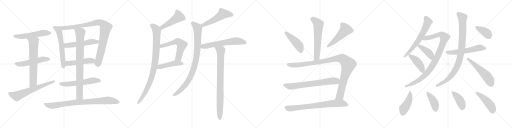
t = 0.00 s
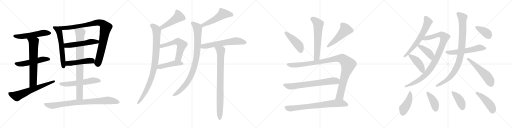
t = 5.62 s
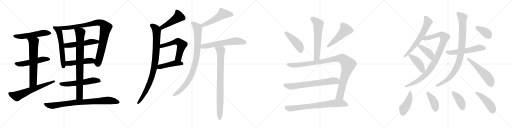
t = 11.25 s
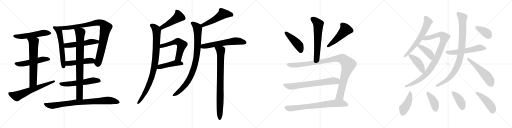
t = 16.87 s
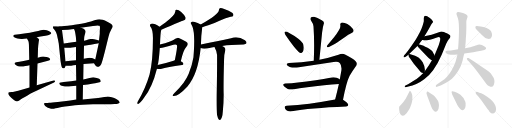
t = 22.49 s
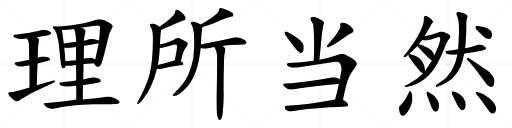
t = 28.11 s

The animated SVG that drew these frames (rendered in a browser with its animation timeline set to each time). Animation: 37 CSS @keyframes rules; one cycle of 28.11 s.

<svg version="1.1" viewBox="0 0 4096 1024" xmlns="http://www.w3.org/2000/svg">
  <g stroke="lightgray" stroke-dasharray="1,1" stroke-width="1" transform="scale(4, 4)">
    <line x1="0" y1="0" x2="256" y2="256"></line>
    <line x1="256" y1="0" x2="0" y2="256"></line>
    <line x1="128" y1="0" x2="128" y2="256"></line>
    <line x1="0" y1="128" x2="256" y2="128"></line>
    <line x1="256" y1="0" x2="512" y2="256"></line>
    <line x1="512" y1="0" x2="256" y2="256"></line>
    <line x1="384" y1="0" x2="384" y2="256"></line>
    <line x1="256" y1="128" x2="512" y2="128"></line>
    <line x1="512" y1="0" x2="768" y2="256"></line>
    <line x1="768" y1="0" x2="512" y2="256"></line>
    <line x1="640" y1="0" x2="640" y2="256"></line>
    <line x1="512" y1="128" x2="768" y2="128"></line>
    <line x1="768" y1="0" x2="1024" y2="256"></line>
    <line x1="1024" y1="0" x2="768" y2="256"></line>
    <line x1="896" y1="0" x2="896" y2="256"></line>
    <line x1="768" y1="128" x2="1024" y2="128"></line>
  </g>
<g transform="scale(1, -1) translate(0, -850)">
   <style type="text/css">
    @keyframes keyframes0 {
      from {
       stroke: black;
       stroke-dashoffset: 546;
       stroke-width: 128;
       }
       64% {
       animation-timing-function: step-end;
       stroke: black;
       stroke-dashoffset: 0;
       stroke-width: 128;
       }
       to {
       stroke: black;
       stroke-width: 1024;
       }
       }
       #make-me-a-hanzi-animation-0 {
         animation: keyframes0 0.694336s both;
         animation-delay: 0.000000s;
         animation-timing-function: linear;
       }
    @keyframes keyframes1 {
      from {
       stroke: black;
       stroke-dashoffset: 530;
       stroke-width: 128;
       }
       63% {
       animation-timing-function: step-end;
       stroke: black;
       stroke-dashoffset: 0;
       stroke-width: 128;
       }
       to {
       stroke: black;
       stroke-width: 1024;
       }
       }
       #make-me-a-hanzi-animation-1 {
         animation: keyframes1 0.681315s both;
         animation-delay: 0.694336s;
         animation-timing-function: linear;
       }
    @keyframes keyframes2 {
      from {
       stroke: black;
       stroke-dashoffset: 667;
       stroke-width: 128;
       }
       68% {
       animation-timing-function: step-end;
       stroke: black;
       stroke-dashoffset: 0;
       stroke-width: 128;
       }
       to {
       stroke: black;
       stroke-width: 1024;
       }
       }
       #make-me-a-hanzi-animation-2 {
         animation: keyframes2 0.792806s both;
         animation-delay: 1.375651s;
         animation-timing-function: linear;
       }
    @keyframes keyframes3 {
      from {
       stroke: black;
       stroke-dashoffset: 643;
       stroke-width: 128;
       }
       68% {
       animation-timing-function: step-end;
       stroke: black;
       stroke-dashoffset: 0;
       stroke-width: 128;
       }
       to {
       stroke: black;
       stroke-width: 1024;
       }
       }
       #make-me-a-hanzi-animation-3 {
         animation: keyframes3 0.773275s both;
         animation-delay: 2.168457s;
         animation-timing-function: linear;
       }
    @keyframes keyframes4 {
      from {
       stroke: black;
       stroke-dashoffset: 598;
       stroke-width: 128;
       }
       66% {
       animation-timing-function: step-end;
       stroke: black;
       stroke-dashoffset: 0;
       stroke-width: 128;
       }
       to {
       stroke: black;
       stroke-width: 1024;
       }
       }
       #make-me-a-hanzi-animation-4 {
         animation: keyframes4 0.736654s both;
         animation-delay: 2.941732s;
         animation-timing-function: linear;
       }
    @keyframes keyframes5 {
      from {
       stroke: black;
       stroke-dashoffset: 950;
       stroke-width: 128;
       }
       76% {
       animation-timing-function: step-end;
       stroke: black;
       stroke-dashoffset: 0;
       stroke-width: 128;
       }
       to {
       stroke: black;
       stroke-width: 1024;
       }
       }
       #make-me-a-hanzi-animation-5 {
         animation: keyframes5 1.023112s both;
         animation-delay: 3.678386s;
         animation-timing-function: linear;
       }
    @keyframes keyframes6 {
      from {
       stroke: black;
       stroke-dashoffset: 530;
       stroke-width: 128;
       }
       63% {
       animation-timing-function: step-end;
       stroke: black;
       stroke-dashoffset: 0;
       stroke-width: 128;
       }
       to {
       stroke: black;
       stroke-width: 1024;
       }
       }
       #make-me-a-hanzi-animation-6 {
         animation: keyframes6 0.681315s both;
         animation-delay: 4.701498s;
         animation-timing-function: linear;
       }
    @keyframes keyframes7 {
      from {
       stroke: black;
       stroke-dashoffset: 487;
       stroke-width: 128;
       }
       61% {
       animation-timing-function: step-end;
       stroke: black;
       stroke-dashoffset: 0;
       stroke-width: 128;
       }
       to {
       stroke: black;
       stroke-width: 1024;
       }
       }
       #make-me-a-hanzi-animation-7 {
         animation: keyframes7 0.646322s both;
         animation-delay: 5.382813s;
         animation-timing-function: linear;
       }
    @keyframes keyframes8 {
      from {
       stroke: black;
       stroke-dashoffset: 576;
       stroke-width: 128;
       }
       65% {
       animation-timing-function: step-end;
       stroke: black;
       stroke-dashoffset: 0;
       stroke-width: 128;
       }
       to {
       stroke: black;
       stroke-width: 1024;
       }
       }
       #make-me-a-hanzi-animation-8 {
         animation: keyframes8 0.718750s both;
         animation-delay: 6.029135s;
         animation-timing-function: linear;
       }
    @keyframes keyframes9 {
      from {
       stroke: black;
       stroke-dashoffset: 837;
       stroke-width: 128;
       }
       73% {
       animation-timing-function: step-end;
       stroke: black;
       stroke-dashoffset: 0;
       stroke-width: 128;
       }
       to {
       stroke: black;
       stroke-width: 1024;
       }
       }
       #make-me-a-hanzi-animation-9 {
         animation: keyframes9 0.931152s both;
         animation-delay: 6.747885s;
         animation-timing-function: linear;
       }
    @keyframes keyframes10 {
      from {
       stroke: black;
       stroke-dashoffset: 852;
       stroke-width: 128;
       }
       73% {
       animation-timing-function: step-end;
       stroke: black;
       stroke-dashoffset: 0;
       stroke-width: 128;
       }
       to {
       stroke: black;
       stroke-width: 1024;
       }
       }
       #make-me-a-hanzi-animation-10 {
         animation: keyframes10 0.943359s both;
         animation-delay: 7.679037s;
         animation-timing-function: linear;
       }
    @keyframes keyframes11 {
      from {
       stroke: black;
       stroke-dashoffset: 471;
       stroke-width: 128;
       }
       61% {
       animation-timing-function: step-end;
       stroke: black;
       stroke-dashoffset: 0;
       stroke-width: 128;
       }
       to {
       stroke: black;
       stroke-width: 1024;
       }
       }
       #make-me-a-hanzi-animation-11 {
         animation: keyframes11 0.633301s both;
         animation-delay: 8.622396s;
         animation-timing-function: linear;
       }
    @keyframes keyframes12 {
      from {
       stroke: black;
       stroke-dashoffset: 924;
       stroke-width: 128;
       }
       75% {
       animation-timing-function: step-end;
       stroke: black;
       stroke-dashoffset: 0;
       stroke-width: 128;
       }
       to {
       stroke: black;
       stroke-width: 1024;
       }
       }
       #make-me-a-hanzi-animation-12 {
         animation: keyframes12 1.001953s both;
         animation-delay: 9.255697s;
         animation-timing-function: linear;
       }
    @keyframes keyframes13 {
      from {
       stroke: black;
       stroke-dashoffset: 574;
       stroke-width: 128;
       }
       65% {
       animation-timing-function: step-end;
       stroke: black;
       stroke-dashoffset: 0;
       stroke-width: 128;
       }
       to {
       stroke: black;
       stroke-width: 1024;
       }
       }
       #make-me-a-hanzi-animation-13 {
         animation: keyframes13 0.717122s both;
         animation-delay: 10.257650s;
         animation-timing-function: linear;
       }
    @keyframes keyframes14 {
      from {
       stroke: black;
       stroke-dashoffset: 456;
       stroke-width: 128;
       }
       60% {
       animation-timing-function: step-end;
       stroke: black;
       stroke-dashoffset: 0;
       stroke-width: 128;
       }
       to {
       stroke: black;
       stroke-width: 1024;
       }
       }
       #make-me-a-hanzi-animation-14 {
         animation: keyframes14 0.621094s both;
         animation-delay: 10.974772s;
         animation-timing-function: linear;
       }
    @keyframes keyframes15 {
      from {
       stroke: black;
       stroke-dashoffset: 520;
       stroke-width: 128;
       }
       63% {
       animation-timing-function: step-end;
       stroke: black;
       stroke-dashoffset: 0;
       stroke-width: 128;
       }
       to {
       stroke: black;
       stroke-width: 1024;
       }
       }
       #make-me-a-hanzi-animation-15 {
         animation: keyframes15 0.673177s both;
         animation-delay: 11.595866s;
         animation-timing-function: linear;
       }
    @keyframes keyframes16 {
      from {
       stroke: black;
       stroke-dashoffset: 913;
       stroke-width: 128;
       }
       75% {
       animation-timing-function: step-end;
       stroke: black;
       stroke-dashoffset: 0;
       stroke-width: 128;
       }
       to {
       stroke: black;
       stroke-width: 1024;
       }
       }
       #make-me-a-hanzi-animation-16 {
         animation: keyframes16 0.993001s both;
         animation-delay: 12.269043s;
         animation-timing-function: linear;
       }
    @keyframes keyframes17 {
      from {
       stroke: black;
       stroke-dashoffset: 609;
       stroke-width: 128;
       }
       66% {
       animation-timing-function: step-end;
       stroke: black;
       stroke-dashoffset: 0;
       stroke-width: 128;
       }
       to {
       stroke: black;
       stroke-width: 1024;
       }
       }
       #make-me-a-hanzi-animation-17 {
         animation: keyframes17 0.745605s both;
         animation-delay: 13.262044s;
         animation-timing-function: linear;
       }
    @keyframes keyframes18 {
      from {
       stroke: black;
       stroke-dashoffset: 849;
       stroke-width: 128;
       }
       73% {
       animation-timing-function: step-end;
       stroke: black;
       stroke-dashoffset: 0;
       stroke-width: 128;
       }
       to {
       stroke: black;
       stroke-width: 1024;
       }
       }
       #make-me-a-hanzi-animation-18 {
         animation: keyframes18 0.940918s both;
         animation-delay: 14.007649s;
         animation-timing-function: linear;
       }
    @keyframes keyframes19 {
      from {
       stroke: black;
       stroke-dashoffset: 609;
       stroke-width: 128;
       }
       66% {
       animation-timing-function: step-end;
       stroke: black;
       stroke-dashoffset: 0;
       stroke-width: 128;
       }
       to {
       stroke: black;
       stroke-width: 1024;
       }
       }
       #make-me-a-hanzi-animation-19 {
         animation: keyframes19 0.745605s both;
         animation-delay: 14.948567s;
         animation-timing-function: linear;
       }
    @keyframes keyframes20 {
      from {
       stroke: black;
       stroke-dashoffset: 449;
       stroke-width: 128;
       }
       59% {
       animation-timing-function: step-end;
       stroke: black;
       stroke-dashoffset: 0;
       stroke-width: 128;
       }
       to {
       stroke: black;
       stroke-width: 1024;
       }
       }
       #make-me-a-hanzi-animation-20 {
         animation: keyframes20 0.615397s both;
         animation-delay: 15.694172s;
         animation-timing-function: linear;
       }
    @keyframes keyframes21 {
      from {
       stroke: black;
       stroke-dashoffset: 502;
       stroke-width: 128;
       }
       62% {
       animation-timing-function: step-end;
       stroke: black;
       stroke-dashoffset: 0;
       stroke-width: 128;
       }
       to {
       stroke: black;
       stroke-width: 1024;
       }
       }
       #make-me-a-hanzi-animation-21 {
         animation: keyframes21 0.658529s both;
         animation-delay: 16.309569s;
         animation-timing-function: linear;
       }
    @keyframes keyframes22 {
      from {
       stroke: black;
       stroke-dashoffset: 1058;
       stroke-width: 128;
       }
       77% {
       animation-timing-function: step-end;
       stroke: black;
       stroke-dashoffset: 0;
       stroke-width: 128;
       }
       to {
       stroke: black;
       stroke-width: 1024;
       }
       }
       #make-me-a-hanzi-animation-22 {
         animation: keyframes22 1.111003s both;
         animation-delay: 16.968098s;
         animation-timing-function: linear;
       }
    @keyframes keyframes23 {
      from {
       stroke: black;
       stroke-dashoffset: 697;
       stroke-width: 128;
       }
       69% {
       animation-timing-function: step-end;
       stroke: black;
       stroke-dashoffset: 0;
       stroke-width: 128;
       }
       to {
       stroke: black;
       stroke-width: 1024;
       }
       }
       #make-me-a-hanzi-animation-23 {
         animation: keyframes23 0.817220s both;
         animation-delay: 18.079101s;
         animation-timing-function: linear;
       }
    @keyframes keyframes24 {
      from {
       stroke: black;
       stroke-dashoffset: 748;
       stroke-width: 128;
       }
       71% {
       animation-timing-function: step-end;
       stroke: black;
       stroke-dashoffset: 0;
       stroke-width: 128;
       }
       to {
       stroke: black;
       stroke-width: 1024;
       }
       }
       #make-me-a-hanzi-animation-24 {
         animation: keyframes24 0.858724s both;
         animation-delay: 18.896321s;
         animation-timing-function: linear;
       }
    @keyframes keyframes25 {
      from {
       stroke: black;
       stroke-dashoffset: 639;
       stroke-width: 128;
       }
       68% {
       animation-timing-function: step-end;
       stroke: black;
       stroke-dashoffset: 0;
       stroke-width: 128;
       }
       to {
       stroke: black;
       stroke-width: 1024;
       }
       }
       #make-me-a-hanzi-animation-25 {
         animation: keyframes25 0.770020s both;
         animation-delay: 19.755045s;
         animation-timing-function: linear;
       }
    @keyframes keyframes26 {
      from {
       stroke: black;
       stroke-dashoffset: 971;
       stroke-width: 128;
       }
       76% {
       animation-timing-function: step-end;
       stroke: black;
       stroke-dashoffset: 0;
       stroke-width: 128;
       }
       to {
       stroke: black;
       stroke-width: 1024;
       }
       }
       #make-me-a-hanzi-animation-26 {
         animation: keyframes26 1.040202s both;
         animation-delay: 20.525065s;
         animation-timing-function: linear;
       }
    @keyframes keyframes27 {
      from {
       stroke: black;
       stroke-dashoffset: 415;
       stroke-width: 128;
       }
       57% {
       animation-timing-function: step-end;
       stroke: black;
       stroke-dashoffset: 0;
       stroke-width: 128;
       }
       to {
       stroke: black;
       stroke-width: 1024;
       }
       }
       #make-me-a-hanzi-animation-27 {
         animation: keyframes27 0.587728s both;
         animation-delay: 21.565267s;
         animation-timing-function: linear;
       }
    @keyframes keyframes28 {
      from {
       stroke: black;
       stroke-dashoffset: 429;
       stroke-width: 128;
       }
       58% {
       animation-timing-function: step-end;
       stroke: black;
       stroke-dashoffset: 0;
       stroke-width: 128;
       }
       to {
       stroke: black;
       stroke-width: 1024;
       }
       }
       #make-me-a-hanzi-animation-28 {
         animation: keyframes28 0.599121s both;
         animation-delay: 22.152995s;
         animation-timing-function: linear;
       }
    @keyframes keyframes29 {
      from {
       stroke: black;
       stroke-dashoffset: 564;
       stroke-width: 128;
       }
       65% {
       animation-timing-function: step-end;
       stroke: black;
       stroke-dashoffset: 0;
       stroke-width: 128;
       }
       to {
       stroke: black;
       stroke-width: 1024;
       }
       }
       #make-me-a-hanzi-animation-29 {
         animation: keyframes29 0.708984s both;
         animation-delay: 22.752116s;
         animation-timing-function: linear;
       }
    @keyframes keyframes30 {
      from {
       stroke: black;
       stroke-dashoffset: 929;
       stroke-width: 128;
       }
       75% {
       animation-timing-function: step-end;
       stroke: black;
       stroke-dashoffset: 0;
       stroke-width: 128;
       }
       to {
       stroke: black;
       stroke-width: 1024;
       }
       }
       #make-me-a-hanzi-animation-30 {
         animation: keyframes30 1.006022s both;
         animation-delay: 23.461100s;
         animation-timing-function: linear;
       }
    @keyframes keyframes31 {
      from {
       stroke: black;
       stroke-dashoffset: 541;
       stroke-width: 128;
       }
       64% {
       animation-timing-function: step-end;
       stroke: black;
       stroke-dashoffset: 0;
       stroke-width: 128;
       }
       to {
       stroke: black;
       stroke-width: 1024;
       }
       }
       #make-me-a-hanzi-animation-31 {
         animation: keyframes31 0.690267s both;
         animation-delay: 24.467122s;
         animation-timing-function: linear;
       }
    @keyframes keyframes32 {
      from {
       stroke: black;
       stroke-dashoffset: 379;
       stroke-width: 128;
       }
       55% {
       animation-timing-function: step-end;
       stroke: black;
       stroke-dashoffset: 0;
       stroke-width: 128;
       }
       to {
       stroke: black;
       stroke-width: 1024;
       }
       }
       #make-me-a-hanzi-animation-32 {
         animation: keyframes32 0.558431s both;
         animation-delay: 25.157389s;
         animation-timing-function: linear;
       }
    @keyframes keyframes33 {
      from {
       stroke: black;
       stroke-dashoffset: 445;
       stroke-width: 128;
       }
       59% {
       animation-timing-function: step-end;
       stroke: black;
       stroke-dashoffset: 0;
       stroke-width: 128;
       }
       to {
       stroke: black;
       stroke-width: 1024;
       }
       }
       #make-me-a-hanzi-animation-33 {
         animation: keyframes33 0.612142s both;
         animation-delay: 25.715820s;
         animation-timing-function: linear;
       }
    @keyframes keyframes34 {
      from {
       stroke: black;
       stroke-dashoffset: 408;
       stroke-width: 128;
       }
       57% {
       animation-timing-function: step-end;
       stroke: black;
       stroke-dashoffset: 0;
       stroke-width: 128;
       }
       to {
       stroke: black;
       stroke-width: 1024;
       }
       }
       #make-me-a-hanzi-animation-34 {
         animation: keyframes34 0.582031s both;
         animation-delay: 26.327962s;
         animation-timing-function: linear;
       }
    @keyframes keyframes35 {
      from {
       stroke: black;
       stroke-dashoffset: 411;
       stroke-width: 128;
       }
       57% {
       animation-timing-function: step-end;
       stroke: black;
       stroke-dashoffset: 0;
       stroke-width: 128;
       }
       to {
       stroke: black;
       stroke-width: 1024;
       }
       }
       #make-me-a-hanzi-animation-35 {
         animation: keyframes35 0.584473s both;
         animation-delay: 26.909993s;
         animation-timing-function: linear;
       }
    @keyframes keyframes36 {
      from {
       stroke: black;
       stroke-dashoffset: 453;
       stroke-width: 128;
       }
       60% {
       animation-timing-function: step-end;
       stroke: black;
       stroke-dashoffset: 0;
       stroke-width: 128;
       }
       to {
       stroke: black;
       stroke-width: 1024;
       }
       }
       #make-me-a-hanzi-animation-36 {
         animation: keyframes36 0.618652s both;
         animation-delay: 27.494466s;
         animation-timing-function: linear;
       }
</style>
<path d="M 294.0 551.5 L 324.0 557.5 L 364.0 563.5 L 384.0 568.5 Q 396.0 571.5 402.0 575.5 Q 409.0 579.5 410.0 583.5 L 410.0 584.5 Q 410.0 590.5 400.0 595.5 Q 392.0 603.5 374.0 607.5 Q 360.0 612.5 351.0 612.5 L 348.0 612.5 Q 340.0 611.5 326.0 607.5 Q 311.0 603.5 274.0 595.5 Q 236.0 587.5 208.0 583.5 L 152.0 575.5 L 118.0 571.5 Q 109.0 569.5 106.0 564.5 L 106.0 562.5 Q 106.0 557.5 114.0 551.5 Q 127.0 543.5 140.0 541.5 Q 154.0 538.5 170.0 538.5 L 177.0 538.5 Q 192.0 538.5 216.0 541.5 L 294.0 551.5 Z" fill="lightgray"></path> 
<path d="M 300.0 342.5 L 384.0 363.5 Q 400.0 367.5 401.0 373.5 L 401.0 375.5 Q 401.0 380.5 396.0 383.5 Q 390.0 389.5 372.0 393.5 Q 355.0 397.5 350.0 397.5 Q 345.0 398.5 341.0 398.5 Q 334.0 398.5 328.0 396.5 Q 318.0 394.5 302.0 387.5 L 234.0 371.5 L 208.0 365.5 Q 195.0 361.5 156.0 355.5 L 130.0 351.5 Q 116.0 349.5 116.0 343.5 Q 116.0 337.5 124.0 331.5 Q 131.0 323.5 144.0 320.5 Q 156.0 317.5 172.0 317.5 Q 188.0 317.5 202.0 321.5 Q 218.0 323.5 236.0 328.5 L 300.0 342.5 Z" fill="lightgray"></path> 
<path d="M 294.0 167.5 L 300.0 342.5 L 302.0 387.5 L 304.0 460.5 L 306.0 485.5 Q 310.0 516.5 310.0 517.5 Q 312.0 527.5 312.0 530.5 L 312.0 531.5 Q 312.0 534.5 308.0 539.5 Q 306.0 543.5 294.0 551.5 C 270.0 569.5 202.0 568.5 216.0 541.5 L 222.0 529.5 Q 228.0 522.5 230.0 508.5 Q 232.0 494.5 232.0 465.5 L 234.0 371.5 L 236.0 328.5 L 236.0 150.5 C 236.0 120.5 293.0 137.5 294.0 167.5 Z" fill="lightgray"></path> 
<path d="M 236.0 150.5 L 146.0 124.5 Q 140.0 122.5 120.0 117.5 Q 100.0 113.5 94.0 113.5 L 74.0 112.5 Q 70.0 111.5 68.0 110.5 Q 66.0 108.5 66.0 104.5 Q 66.0 100.5 68.0 94.5 Q 74.0 82.5 90.0 67.5 L 104.0 55.5 Q 114.0 45.5 124.0 41.5 Q 131.0 38.5 136.0 38.5 Q 138.0 38.5 140.0 39.5 Q 146.0 40.5 154.0 46.5 Q 162.0 53.5 180.0 63.5 Q 198.0 75.5 220.0 86.5 Q 240.0 98.5 266.0 111.5 L 432.0 190.5 Q 441.0 194.5 441.0 199.5 Q 441.0 200.5 440.0 202.5 Q 437.0 207.5 432.0 207.5 Q 430.0 207.5 428.0 206.5 L 294.0 167.5 L 236.0 150.5 Z" fill="lightgray"></path> 
<path d="M 476.0 638.5 L 448.0 640.5 L 426.0 639.5 Q 423.0 636.5 423.0 633.5 Q 423.0 632.5 424.0 630.5 Q 424.0 624.5 434.0 613.5 Q 444.0 601.5 450.0 587.5 Q 456.0 573.5 460.0 549.5 Q 466.0 525.5 470.0 502.5 L 484.0 363.5 Q 489.0 325.5 494.0 314.5 Q 498.0 303.5 506.0 303.5 Q 513.0 303.5 518.0 308.5 Q 522.0 313.5 526.0 323.5 L 524.0 359.5 L 514.0 468.5 L 510.0 501.5 L 496.0 609.5 C 492.0 637.5 492.0 637.5 476.0 638.5 Z" fill="lightgray"></path> 
<path d="M 752.0 343.5 L 762.0 328.5 Q 770.0 317.5 778.0 315.5 L 783.0 315.5 Q 790.0 315.5 796.0 319.5 Q 806.0 326.5 810.0 337.5 Q 816.0 347.5 840.0 441.5 L 868.0 555.5 Q 878.0 595.5 890.0 614.5 Q 902.0 633.5 902.0 640.5 Q 901.0 647.5 890.0 657.5 Q 879.0 665.5 858.0 676.5 Q 839.0 686.5 822.0 691.5 Q 805.0 696.5 794.0 696.5 Q 784.0 695.5 756.0 687.5 Q 726.0 677.5 702.0 671.5 Q 680.0 665.5 624.0 655.5 Q 566.0 645.5 542.0 643.5 Q 519.0 640.5 476.0 638.5 C 446.0 636.5 466.0 607.5 496.0 609.5 L 544.0 612.5 Q 552.0 612.5 592.0 617.5 L 646.0 627.5 L 744.0 642.5 Q 769.0 646.5 780.0 646.5 Q 791.0 645.5 796.0 643.5 Q 800.0 639.5 800.0 626.5 Q 800.0 625.5 798.0 601.5 L 798.0 579.5 L 792.0 525.5 L 790.0 503.5 L 762.0 374.5 C 756.0 345.5 750.0 347.5 752.0 343.5 Z" fill="lightgray"></path> 
<path d="M 610.0 515.5 L 552.0 507.5 Q 546.0 507.5 510.0 501.5 C 480.0 496.5 484.0 469.5 514.0 468.5 L 552.0 467.5 L 556.0 467.5 Q 563.0 467.5 576.0 469.5 Q 593.0 471.5 608.0 473.5 L 672.0 483.5 L 710.0 489.5 Q 724.0 491.5 746.0 495.5 L 790.0 503.5 C 820.0 508.5 821.0 517.5 792.0 525.5 L 770.0 531.5 Q 748.0 537.5 734.0 538.5 Q 720.0 538.5 706.0 534.5 Q 690.0 529.5 672.0 524.5 L 610.0 515.5 Z" fill="lightgray"></path> 
<path d="M 668.0 338.5 L 752.0 343.5 C 782.0 345.5 789.0 362.5 762.0 374.5 L 742.0 383.5 Q 734.0 386.5 716.0 387.5 Q 703.0 387.5 692.0 384.5 Q 682.0 382.5 670.0 379.5 L 608.0 368.5 L 584.0 365.5 Q 570.0 364.5 524.0 359.5 C 494.0 356.5 496.0 323.5 526.0 323.5 L 552.0 323.5 Q 558.0 323.5 570.0 324.5 Q 586.0 326.5 608.0 329.5 L 668.0 338.5 Z" fill="lightgray"></path> 
<path d="M 664.0 169.5 L 702.0 174.5 L 746.0 181.5 Q 763.0 183.5 770.0 185.5 L 796.0 192.5 Q 805.0 194.5 806.0 198.5 Q 806.0 201.5 802.0 211.5 Q 798.0 219.5 774.0 225.5 Q 752.0 231.5 746.0 231.5 Q 739.0 231.5 716.0 225.5 Q 694.0 218.5 666.0 213.5 L 610.0 205.5 L 568.0 200.5 L 510.0 193.5 L 486.0 190.5 Q 475.0 189.5 474.0 185.5 L 474.0 183.5 Q 474.0 179.5 478.0 173.5 Q 484.0 165.5 502.0 161.5 Q 519.0 157.5 538.0 157.5 Q 548.0 157.5 568.0 159.5 Q 586.0 161.5 610.0 164.5 L 664.0 169.5 Z" fill="lightgray"></path> 
<path d="M 610.0 164.5 L 610.0 53.5 C 610.0 23.5 661.0 24.5 662.0 54.5 L 664.0 169.5 L 666.0 213.5 L 668.0 338.5 L 670.0 379.5 L 672.0 483.5 L 672.0 524.5 L 674.0 553.5 Q 676.0 565.5 680.0 578.5 Q 685.0 591.5 685.0 597.5 Q 685.0 600.5 684.0 601.5 Q 682.0 607.5 676.0 613.5 Q 670.0 621.5 646.0 627.5 C 617.0 636.5 581.0 645.5 592.0 617.5 L 598.0 603.5 Q 600.0 597.5 604.0 573.5 Q 608.0 550.5 608.0 539.5 L 610.0 515.5 L 608.0 473.5 L 608.0 368.5 L 608.0 329.5 L 610.0 205.5 L 610.0 164.5 Z" fill="lightgray"></path> 
<path d="M 610.0 53.5 L 562.0 46.5 Q 513.0 39.5 462.0 34.5 Q 412.0 29.5 394.0 27.5 Q 376.0 25.5 370.0 25.5 L 360.0 25.5 Q 354.0 24.5 352.0 20.5 L 352.0 19.5 Q 352.0 15.5 356.0 9.5 Q 360.0 2.5 370.0 -4.5 Q 382.0 -12.5 396.0 -16.5 Q 409.0 -20.5 420.0 -20.5 L 424.0 -20.5 Q 428.0 -20.5 444.0 -16.5 Q 460.0 -12.5 475.0 -9.5 Q 490.0 -6.5 520.0 -2.5 Q 552.0 2.5 600.0 7.5 Q 648.0 13.5 744.0 15.5 L 886.0 16.5 L 918.0 17.5 Q 936.0 17.5 946.0 21.5 Q 958.0 25.5 958.0 30.5 Q 956.0 35.5 950.0 43.5 Q 944.0 50.5 930.0 57.5 Q 916.0 65.5 894.0 71.5 Q 872.0 78.5 862.0 78.5 Q 856.0 77.5 834.0 73.5 Q 814.0 69.5 784.0 66.5 L 662.0 54.5 L 610.0 53.5 Z" fill="lightgray"></path> 
<path d="M 1290.5 613.0 Q 1464.5 685.0 1466.5 686.0 Q 1490.5 692.0 1483.5 713.0 Q 1473.5 732.0 1449.5 754.0 Q 1427.5 773.0 1414.5 773.0 Q 1401.5 774.0 1402.5 759.0 Q 1399.5 729.0 1323.5 671.0 Q 1299.5 655.0 1276.5 636.0 C 1253.5 617.0 1262.5 602.0 1290.5 613.0 Z" fill="lightgray"></path> 
<path d="M 1279.5 494.0 Q 1279.5 500.0 1280.5 505.0 Q 1283.5 580.0 1287.5 600.0 Q 1290.5 607.0 1290.5 613.0 C 1293.5 626.0 1293.5 626.0 1276.5 636.0 Q 1225.5 669.0 1206.5 659.0 Q 1194.5 652.0 1202.5 638.0 Q 1223.5 614.0 1223.5 546.0 Q 1223.5 359.0 1196.5 255.0 Q 1166.5 150.0 1103.5 40.0 Q 1099.5 33.0 1097.5 27.0 Q 1096.5 17.0 1105.5 19.0 Q 1121.5 22.0 1153.5 70.0 Q 1217.5 149.0 1255.5 300.0 L 1261.5 330.0 Q 1270.5 358.0 1278.5 467.0 L 1279.5 494.0 Z" fill="lightgray"></path> 
<path d="M 1446.5 360.0 Q 1465.5 450.0 1491.5 477.0 Q 1513.5 502.0 1489.5 516.0 Q 1428.5 549.0 1420.5 547.0 Q 1413.5 547.0 1406.5 542.0 Q 1366.5 514.0 1279.5 494.0 C 1250.5 487.0 1248.5 467.0 1278.5 467.0 Q 1293.5 466.0 1314.5 472.0 Q 1353.5 484.0 1387.5 492.0 Q 1409.5 498.0 1415.5 488.0 Q 1421.5 482.0 1398.5 368.0 C 1392.5 339.0 1440.5 331.0 1446.5 360.0 Z" fill="lightgray"></path> 
<path d="M 1255.5 300.0 Q 1268.5 297.0 1286.5 299.0 Q 1338.5 315.0 1456.5 330.0 Q 1466.5 331.0 1467.5 341.0 Q 1467.5 348.0 1446.5 360.0 C 1423.5 374.0 1423.5 374.0 1398.5 368.0 Q 1392.5 367.0 1388.5 365.0 Q 1318.5 343.0 1261.5 330.0 C 1232.5 323.0 1225.5 305.0 1255.5 300.0 Z" fill="lightgray"></path> 
<path d="M 1618.5 633.0 Q 1637.5 640.0 1666.5 649.0 Q 1720.5 667.0 1760.5 687.0 Q 1806.5 708.0 1845.5 717.0 Q 1863.5 718.0 1866.5 727.0 Q 1870.5 737.0 1857.5 749.0 Q 1835.5 765.0 1788.5 780.0 Q 1772.5 787.0 1758.5 785.0 Q 1751.5 781.0 1751.5 770.0 Q 1751.5 736.0 1605.5 654.0 C 1579.5 639.0 1590.5 623.0 1618.5 633.0 Z" fill="lightgray"></path> 
<path d="M 1607.5 495.0 Q 1608.5 564.0 1617.5 626.0 Q 1618.5 630.0 1618.5 633.0 C 1620.5 647.0 1620.5 647.0 1605.5 654.0 Q 1604.5 655.0 1601.5 656.0 Q 1552.5 680.0 1536.5 677.0 Q 1517.5 673.0 1533.5 651.0 Q 1564.5 600.0 1547.5 392.0 Q 1538.5 332.0 1509.5 260.0 Q 1479.5 185.0 1397.5 109.0 Q 1384.5 96.0 1380.5 89.0 Q 1379.5 82.0 1390.5 83.0 Q 1429.5 83.0 1499.5 159.0 Q 1583.5 255.0 1605.5 466.0 L 1607.5 495.0 Z" fill="lightgray"></path> 
<path d="M 1777.5 483.0 Q 1841.5 495.0 1948.5 495.0 Q 1967.5 496.0 1971.5 504.0 Q 1975.5 516.0 1959.5 528.0 Q 1905.5 564.0 1848.5 545.0 Q 1743.5 523.0 1607.5 495.0 C 1578.5 489.0 1577.5 476.0 1605.5 466.0 Q 1629.5 454.0 1675.5 466.0 Q 1691.5 472.0 1715.5 474.0 L 1777.5 483.0 Z" fill="lightgray"></path> 
<path d="M 1736.5 -70.0 Q 1742.5 -95.0 1748.5 -104.0 Q 1754.5 -111.0 1761.5 -109.0 Q 1779.5 -97.0 1782.5 -42.0 Q 1789.5 27.0 1789.5 94.0 Q 1786.5 152.0 1792.5 374.0 Q 1792.5 414.0 1802.5 448.0 Q 1805.5 466.0 1791.5 475.0 Q 1784.5 481.0 1777.5 483.0 C 1751.5 498.0 1701.5 501.0 1715.5 474.0 Q 1733.5 443.0 1736.5 410.0 Q 1737.5 286.0 1733.5 92.0 Q 1732.5 -29.0 1736.5 -70.0 Z" fill="lightgray"></path> 
<path d="M 2555.0 372.0 L 2577.0 592.0 L 2584.0 636.0 Q 2588.0 653.0 2591.0 663.0 Q 2592.0 665.0 2592.0 667.0 Q 2592.0 679.0 2574.0 689.0 Q 2537.0 710.0 2513.0 716.0 Q 2509.0 717.0 2505.0 717.0 Q 2494.0 717.0 2487.0 710.0 Q 2483.0 705.0 2483.0 699.0 Q 2483.0 693.0 2488.0 686.0 Q 2508.0 657.0 2508.0 639.0 Q 2513.0 566.0 2513.0 487.0 Q 2513.0 428.0 2510.0 365.0 C 2509.0 335.0 2552.0 342.0 2555.0 372.0 Z" fill="lightgray"></path> 
<path d="M 2277.0 594.0 Q 2276.0 592.0 2276.0 590.0 Q 2276.0 583.0 2284.0 571.0 Q 2354.0 468.0 2390.0 435.0 Q 2398.0 427.0 2406.0 427.0 Q 2410.0 427.0 2414.0 429.0 Q 2430.0 436.0 2430.0 468.0 L 2430.0 472.0 Q 2428.0 495.0 2422.0 504.0 Q 2411.0 520.0 2389.0 538.0 Q 2356.0 566.0 2296.0 597.0 Q 2290.0 599.0 2286.0 599.0 Q 2279.0 599.0 2277.0 594.0 Z" fill="lightgray"></path> 
<path d="M 2813.0 586.0 Q 2829.0 594.0 2829.0 605.0 Q 2829.0 611.0 2824.0 619.0 Q 2809.0 640.0 2779.0 658.0 Q 2755.0 671.0 2740.0 671.0 L 2735.0 671.0 Q 2722.0 668.0 2722.0 657.0 L 2722.0 652.0 Q 2723.0 648.0 2723.0 643.0 Q 2723.0 627.0 2711.0 608.0 Q 2692.0 576.0 2674.0 554.0 L 2619.0 488.0 Q 2615.0 481.0 2615.0 477.0 Q 2615.0 472.0 2623.0 472.0 L 2628.0 472.0 Q 2684.0 502.0 2714.0 523.0 L 2761.0 555.0 Q 2785.0 573.0 2813.0 586.0 Z" fill="lightgray"></path> 
<path d="M 2669.0 355.0 Q 2680.0 357.0 2688.0 357.0 Q 2709.0 357.0 2718.0 346.0 Q 2732.0 329.0 2732.0 303.0 Q 2732.0 295.0 2731.0 286.0 L 2718.0 215.0 L 2711.0 179.0 Q 2696.0 112.0 2681.0 55.0 C 2673.0 26.0 2738.0 23.0 2744.0 52.0 Q 2772.0 196.0 2797.0 244.0 Q 2820.0 283.0 2844.0 316.0 Q 2855.0 328.0 2855.0 340.0 Q 2855.0 351.0 2845.0 361.0 Q 2826.0 382.0 2760.0 415.0 Q 2750.0 420.0 2738.0 420.0 Q 2724.0 420.0 2708.0 413.0 Q 2627.0 387.0 2555.0 372.0 L 2510.0 365.0 Q 2412.0 350.0 2312.0 347.0 Q 2293.0 346.0 2293.0 335.0 L 2293.0 334.0 Q 2296.0 322.0 2318.0 315.0 Q 2335.0 310.0 2358.0 310.0 Q 2373.0 310.0 2391.0 312.0 L 2669.0 355.0 Z" fill="lightgray"></path> 
<path d="M 2718.0 215.0 L 2717.0 216.0 Q 2709.0 222.0 2693.0 228.0 Q 2681.0 232.0 2668.0 232.0 Q 2660.0 232.0 2652.0 231.0 Q 2589.0 218.0 2526.0 209.0 Q 2450.0 197.0 2383.0 191.0 Q 2334.0 185.0 2282.0 182.0 Q 2265.0 180.0 2265.0 172.0 Q 2265.0 167.0 2274.0 159.0 Q 2287.0 148.0 2302.0 139.0 Q 2312.0 134.0 2326.0 134.0 Q 2333.0 134.0 2340.0 135.0 Q 2449.0 153.0 2593.0 168.0 Q 2657.0 176.0 2711.0 179.0 C 2741.0 181.0 2743.0 199.0 2718.0 215.0 Z" fill="lightgray"></path> 
<path d="M 2681.0 55.0 Q 2464.0 14.0 2293.0 4.0 Q 2277.0 3.0 2277.0 -6.0 Q 2277.0 -12.0 2282.0 -21.0 Q 2291.0 -34.0 2303.0 -38.0 Q 2312.0 -41.0 2322.0 -41.0 Q 2328.0 -41.0 2335.0 -40.0 Q 2474.0 -13.0 2769.0 -1.0 Q 2785.0 1.0 2786.0 11.0 L 2786.0 12.0 Q 2786.0 24.0 2747.0 50.0 L 2744.0 52.0 C 2727.0 64.0 2710.0 61.0 2681.0 55.0 Z" fill="lightgray"></path> 
<path d="M 3351.5 495.5 Q 3363.5 513.5 3377.5 529.5 L 3395.5 559.5 L 3417.5 595.5 Q 3430.5 617.5 3443.5 641.5 Q 3447.5 653.5 3455.5 662.5 Q 3463.5 670.5 3464.5 673.5 Q 3465.5 676.5 3458.5 686.5 Q 3452.5 696.5 3438.5 705.5 Q 3431.5 712.5 3417.5 719.5 Q 3400.5 725.5 3396.5 721.5 Q 3392.5 717.5 3390.5 706.5 L 3390.5 681.5 Q 3390.5 674.5 3378.5 637.5 Q 3366.5 599.5 3326.5 534.5 Q 3268.5 447.5 3246.5 422.5 L 3233.5 407.5 Q 3225.5 396.5 3229.5 392.5 Q 3232.5 389.5 3245.5 396.5 L 3264.5 409.5 L 3266.5 412.5 L 3273.5 418.5 L 3339.5 481.5 L 3351.5 495.5 Z" fill="lightgray"></path> 
<path d="M 3377.5 529.5 L 3395.5 528.5 Q 3396.5 527.5 3412.5 528.5 Q 3429.5 529.5 3447.5 533.5 Q 3465.5 537.5 3489.5 547.5 Q 3514.5 557.5 3518.5 550.5 Q 3528.5 542.5 3509.5 488.5 L 3481.5 419.5 Q 3477.5 412.5 3475.5 405.5 L 3455.5 367.5 Q 3433.5 327.5 3398.5 280.5 L 3386.5 266.5 L 3359.5 240.5 Q 3332.5 216.5 3312.5 205.5 L 3264.5 175.5 L 3243.5 165.5 Q 3237.5 161.5 3237.5 156.5 Q 3237.5 150.5 3245.5 152.5 L 3267.5 157.5 Q 3332.5 169.5 3393.5 215.5 Q 3472.5 272.5 3533.5 412.5 L 3569.5 499.5 Q 3578.5 520.5 3590.5 535.5 Q 3603.5 550.5 3603.5 558.5 Q 3604.5 565.5 3594.5 571.5 Q 3586.5 579.5 3574.5 583.5 Q 3563.5 587.5 3551.5 593.5 Q 3539.5 599.5 3529.5 598.5 L 3452.5 571.5 L 3395.5 559.5 C 3366.5 553.5 3347.5 531.5 3377.5 529.5 Z" fill="lightgray"></path> 
<path d="M 3475.5 405.5 L 3472.5 416.5 Q 3466.5 424.5 3462.5 434.5 Q 3458.5 443.5 3447.5 450.5 Q 3429.5 464.5 3416.5 470.5 Q 3403.5 475.5 3398.5 478.5 Q 3393.5 481.5 3369.5 489.5 L 3355.5 493.5 Q 3353.5 493.5 3351.5 495.5 C 3324.5 507.5 3321.5 505.5 3339.5 481.5 L 3348.5 469.5 L 3407.5 407.5 Q 3428.5 383.5 3449.5 369.5 L 3455.5 367.5 C 3483.5 358.5 3483.5 376.5 3475.5 405.5 Z" fill="lightgray"></path> 
<path d="M 3398.5 280.5 L 3398.5 284.5 Q 3402.5 312.5 3381.5 352.5 Q 3372.5 366.5 3350.5 387.5 Q 3337.5 396.5 3320.5 404.5 L 3283.5 416.5 L 3273.5 418.5 C 3265.5 420.5 3265.5 420.5 3266.5 412.5 Q 3266.5 398.5 3282.5 379.5 L 3310.5 340.5 L 3347.5 295.5 Q 3365.5 269.5 3374.5 268.5 L 3386.5 266.5 C 3397.5 264.5 3397.5 264.5 3398.5 280.5 Z" fill="lightgray"></path> 
<path d="M 3714.5 422.5 L 3743.5 426.5 Q 3793.5 431.5 3814.5 437.5 L 3849.5 444.5 Q 3912.5 457.5 3876.5 478.5 Q 3841.5 503.5 3812.5 488.5 Q 3801.5 483.5 3762.5 472.5 L 3720.5 463.5 L 3664.5 456.5 L 3607.5 446.5 L 3577.5 443.5 Q 3566.5 442.5 3563.5 437.5 Q 3561.5 432.5 3569.5 424.5 Q 3582.5 413.5 3604.5 412.5 Q 3627.5 411.5 3659.5 414.5 L 3714.5 422.5 Z" fill="lightgray"></path> 
<path d="M 3659.5 414.5 L 3651.5 381.5 Q 3646.5 355.5 3631.5 323.5 Q 3600.5 253.5 3555.5 216.5 L 3491.5 171.5 Q 3485.5 166.5 3486.5 159.5 Q 3487.5 151.5 3501.5 157.5 L 3525.5 166.5 Q 3542.5 173.5 3571.5 190.5 Q 3600.5 207.5 3615.5 220.5 Q 3654.5 255.5 3685.5 319.5 Q 3695.5 346.5 3701.5 367.5 Q 3708.5 405.5 3714.5 422.5 L 3720.5 463.5 L 3725.5 513.5 Q 3725.5 537.5 3729.5 579.5 Q 3731.5 649.5 3730.5 666.5 Q 3729.5 683.5 3735.5 699.5 Q 3741.5 715.5 3740.5 719.5 Q 3737.5 734.5 3703.5 745.5 L 3678.5 752.5 Q 3660.5 755.5 3656.5 751.5 L 3651.5 741.5 Q 3650.5 733.5 3659.5 714.5 Q 3681.5 673.5 3664.5 456.5 L 3659.5 414.5 Z" fill="lightgray"></path> 
<path d="M 3745.5 363.5 L 3789.5 313.5 L 3823.5 270.5 L 3891.5 178.5 Q 3902.5 163.5 3915.5 159.5 Q 3924.5 154.5 3935.5 155.5 Q 3944.5 157.5 3951.5 174.5 Q 3958.5 190.5 3954.5 209.5 Q 3950.5 228.5 3938.5 243.5 Q 3926.5 263.5 3914.5 273.5 Q 3902.5 282.5 3862.5 309.5 L 3789.5 360.5 L 3748.5 385.5 Q 3737.5 387.5 3735.5 383.5 Q 3733.5 378.5 3737.5 374.5 Q 3738.5 369.5 3745.5 363.5 Z" fill="lightgray"></path> 
<path d="M 3875.5 631.5 L 3846.5 638.5 Q 3820.5 643.5 3812.5 642.5 Q 3805.5 641.5 3803.5 636.5 Q 3799.5 622.5 3823.5 601.5 L 3857.5 568.5 Q 3880.5 545.5 3894.5 541.5 Q 3925.5 530.5 3933.5 556.5 Q 3937.5 569.5 3935.5 580.5 Q 3932.5 605.5 3911.5 616.5 Q 3891.5 626.5 3875.5 631.5 Z" fill="lightgray"></path> 
<path d="M 3279.5 123.5 L 3277.5 121.5 L 3245.5 60.5 Q 3225.5 30.5 3211.5 16.5 Q 3197.5 1.5 3194.5 -2.5 Q 3191.5 -7.5 3193.5 -28.5 Q 3195.5 -49.5 3201.5 -60.5 Q 3204.5 -73.5 3220.5 -76.5 Q 3231.5 -79.5 3252.5 -55.5 Q 3286.5 -15.5 3297.5 41.5 Q 3299.5 69.5 3298.5 83.5 Q 3297.5 96.5 3290.5 110.5 Q 3283.5 123.5 3279.5 123.5 Z" fill="lightgray"></path> 
<path d="M 3467.5 87.5 L 3433.5 110.5 Q 3420.5 119.5 3415.5 116.5 Q 3406.5 109.5 3417.5 83.5 L 3450.5 -4.5 Q 3458.5 -29.5 3470.5 -36.5 Q 3485.5 -51.5 3501.5 -33.5 Q 3509.5 -24.5 3510.5 -4.5 Q 3512.5 14.5 3508.5 29.5 Q 3505.5 43.5 3489.5 63.5 Q 3474.5 83.5 3467.5 87.5 Z" fill="lightgray"></path> 
<path d="M 3617.5 94.5 L 3657.5 11.5 Q 3661.5 0.5 3676.5 -16.5 Q 3696.5 -40.5 3712.5 -25.5 Q 3722.5 -19.5 3724.5 2.5 Q 3726.5 24.5 3722.5 36.5 Q 3711.5 68.5 3683.5 91.5 L 3660.5 105.5 L 3637.5 115.5 Q 3619.5 122.5 3614.5 119.5 Q 3609.5 115.5 3617.5 94.5 Z" fill="lightgray"></path> 
<path d="M 3960.5 -48.5 Q 3976.5 -25.5 3961.5 8.5 Q 3947.5 42.5 3897.5 76.5 Q 3866.5 99.5 3849.5 104.5 Q 3833.5 109.5 3821.5 114.5 Q 3810.5 119.5 3805.5 111.5 Q 3800.5 103.5 3823.5 81.5 L 3853.5 43.5 L 3898.5 -20.5 Q 3900.5 -21.5 3907.5 -30.5 Q 3914.5 -40.5 3915.5 -43.5 Q 3941.5 -71.5 3960.5 -48.5 Z" fill="lightgray"></path> 
      <clipPath id="make-me-a-hanzi-clip-0">
      <path d="M 294.0 551.5 L 324.0 557.5 L 364.0 563.5 L 384.0 568.5 Q 396.0 571.5 402.0 575.5 Q 409.0 579.5 410.0 583.5 L 410.0 584.5 Q 410.0 590.5 400.0 595.5 Q 392.0 603.5 374.0 607.5 Q 360.0 612.5 351.0 612.5 L 348.0 612.5 Q 340.0 611.5 326.0 607.5 Q 311.0 603.5 274.0 595.5 Q 236.0 587.5 208.0 583.5 L 152.0 575.5 L 118.0 571.5 Q 109.0 569.5 106.0 564.5 L 106.0 562.5 Q 106.0 557.5 114.0 551.5 Q 127.0 543.5 140.0 541.5 Q 154.0 538.5 170.0 538.5 L 177.0 538.5 Q 192.0 538.5 216.0 541.5 L 294.0 551.5 Z" fill="lightgray"></path>
      </clipPath>
      <path clip-path="url(#make-me-a-hanzi-clip-0)" d="M 115.0 563.5 L 182.0 558.5 L 338.0 585.5 L 402.0 584.5 " fill="none" id="make-me-a-hanzi-animation-0" stroke-dasharray="418 836" stroke-linecap="round"></path>

      <clipPath id="make-me-a-hanzi-clip-1">
      <path d="M 300.0 342.5 L 384.0 363.5 Q 400.0 367.5 401.0 373.5 L 401.0 375.5 Q 401.0 380.5 396.0 383.5 Q 390.0 389.5 372.0 393.5 Q 355.0 397.5 350.0 397.5 Q 345.0 398.5 341.0 398.5 Q 334.0 398.5 328.0 396.5 Q 318.0 394.5 302.0 387.5 L 234.0 371.5 L 208.0 365.5 Q 195.0 361.5 156.0 355.5 L 130.0 351.5 Q 116.0 349.5 116.0 343.5 Q 116.0 337.5 124.0 331.5 Q 131.0 323.5 144.0 320.5 Q 156.0 317.5 172.0 317.5 Q 188.0 317.5 202.0 321.5 Q 218.0 323.5 236.0 328.5 L 300.0 342.5 Z" fill="lightgray"></path>
      </clipPath>
      <path clip-path="url(#make-me-a-hanzi-clip-1)" d="M 125.0 340.5 L 178.0 337.5 L 338.0 375.5 L 394.0 374.5 " fill="none" id="make-me-a-hanzi-animation-1" stroke-dasharray="402 804" stroke-linecap="round"></path>

      <clipPath id="make-me-a-hanzi-clip-2">
      <path d="M 294.0 167.5 L 300.0 342.5 L 302.0 387.5 L 304.0 460.5 L 306.0 485.5 Q 310.0 516.5 310.0 517.5 Q 312.0 527.5 312.0 530.5 L 312.0 531.5 Q 312.0 534.5 308.0 539.5 Q 306.0 543.5 294.0 551.5 C 270.0 569.5 202.0 568.5 216.0 541.5 L 222.0 529.5 Q 228.0 522.5 230.0 508.5 Q 232.0 494.5 232.0 465.5 L 234.0 371.5 L 236.0 328.5 L 236.0 150.5 C 236.0 120.5 293.0 137.5 294.0 167.5 Z" fill="lightgray"></path>
      </clipPath>
      <path clip-path="url(#make-me-a-hanzi-clip-2)" d="M 224.0 538.5 L 259.0 517.5 L 270.0 498.5 L 266.0 192.5 L 242.0 157.5 " fill="none" id="make-me-a-hanzi-animation-2" stroke-dasharray="539 1078" stroke-linecap="round"></path>

      <clipPath id="make-me-a-hanzi-clip-3">
      <path d="M 236.0 150.5 L 146.0 124.5 Q 140.0 122.5 120.0 117.5 Q 100.0 113.5 94.0 113.5 L 74.0 112.5 Q 70.0 111.5 68.0 110.5 Q 66.0 108.5 66.0 104.5 Q 66.0 100.5 68.0 94.5 Q 74.0 82.5 90.0 67.5 L 104.0 55.5 Q 114.0 45.5 124.0 41.5 Q 131.0 38.5 136.0 38.5 Q 138.0 38.5 140.0 39.5 Q 146.0 40.5 154.0 46.5 Q 162.0 53.5 180.0 63.5 Q 198.0 75.5 220.0 86.5 Q 240.0 98.5 266.0 111.5 L 432.0 190.5 Q 441.0 194.5 441.0 199.5 Q 441.0 200.5 440.0 202.5 Q 437.0 207.5 432.0 207.5 Q 430.0 207.5 428.0 206.5 L 294.0 167.5 L 236.0 150.5 Z" fill="lightgray"></path>
      </clipPath>
      <path clip-path="url(#make-me-a-hanzi-clip-3)" d="M 73.0 105.5 L 134.0 80.5 L 433.0 198.5 " fill="none" id="make-me-a-hanzi-animation-3" stroke-dasharray="515 1030" stroke-linecap="round"></path>

      <clipPath id="make-me-a-hanzi-clip-4">
      <path d="M 476.0 638.5 L 448.0 640.5 L 426.0 639.5 Q 423.0 636.5 423.0 633.5 Q 423.0 632.5 424.0 630.5 Q 424.0 624.5 434.0 613.5 Q 444.0 601.5 450.0 587.5 Q 456.0 573.5 460.0 549.5 Q 466.0 525.5 470.0 502.5 L 484.0 363.5 Q 489.0 325.5 494.0 314.5 Q 498.0 303.5 506.0 303.5 Q 513.0 303.5 518.0 308.5 Q 522.0 313.5 526.0 323.5 L 524.0 359.5 L 514.0 468.5 L 510.0 501.5 L 496.0 609.5 C 492.0 637.5 492.0 637.5 476.0 638.5 Z" fill="lightgray"></path>
      </clipPath>
      <path clip-path="url(#make-me-a-hanzi-clip-4)" d="M 430.0 634.5 L 463.0 615.5 L 477.0 583.5 L 494.0 471.5 L 507.0 316.5 " fill="none" id="make-me-a-hanzi-animation-4" stroke-dasharray="470 940" stroke-linecap="round"></path>

      <clipPath id="make-me-a-hanzi-clip-5">
      <path d="M 752.0 343.5 L 762.0 328.5 Q 770.0 317.5 778.0 315.5 L 783.0 315.5 Q 790.0 315.5 796.0 319.5 Q 806.0 326.5 810.0 337.5 Q 816.0 347.5 840.0 441.5 L 868.0 555.5 Q 878.0 595.5 890.0 614.5 Q 902.0 633.5 902.0 640.5 Q 901.0 647.5 890.0 657.5 Q 879.0 665.5 858.0 676.5 Q 839.0 686.5 822.0 691.5 Q 805.0 696.5 794.0 696.5 Q 784.0 695.5 756.0 687.5 Q 726.0 677.5 702.0 671.5 Q 680.0 665.5 624.0 655.5 Q 566.0 645.5 542.0 643.5 Q 519.0 640.5 476.0 638.5 C 446.0 636.5 466.0 607.5 496.0 609.5 L 544.0 612.5 Q 552.0 612.5 592.0 617.5 L 646.0 627.5 L 744.0 642.5 Q 769.0 646.5 780.0 646.5 Q 791.0 645.5 796.0 643.5 Q 800.0 639.5 800.0 626.5 Q 800.0 625.5 798.0 601.5 L 798.0 579.5 L 792.0 525.5 L 790.0 503.5 L 762.0 374.5 C 756.0 345.5 750.0 347.5 752.0 343.5 Z" fill="lightgray"></path>
      </clipPath>
      <path clip-path="url(#make-me-a-hanzi-clip-5)" d="M 484.0 637.5 L 504.0 625.5 L 565.0 629.5 L 788.0 670.5 L 819.0 662.5 L 835.0 646.5 L 846.0 630.5 L 808.0 436.5 L 785.0 351.5 L 763.0 345.5 " fill="none" id="make-me-a-hanzi-animation-5" stroke-dasharray="822 1644" stroke-linecap="round"></path>

      <clipPath id="make-me-a-hanzi-clip-6">
      <path d="M 610.0 515.5 L 552.0 507.5 Q 546.0 507.5 510.0 501.5 C 480.0 496.5 484.0 469.5 514.0 468.5 L 552.0 467.5 L 556.0 467.5 Q 563.0 467.5 576.0 469.5 Q 593.0 471.5 608.0 473.5 L 672.0 483.5 L 710.0 489.5 Q 724.0 491.5 746.0 495.5 L 790.0 503.5 C 820.0 508.5 821.0 517.5 792.0 525.5 L 770.0 531.5 Q 748.0 537.5 734.0 538.5 Q 720.0 538.5 706.0 534.5 Q 690.0 529.5 672.0 524.5 L 610.0 515.5 Z" fill="lightgray"></path>
      </clipPath>
      <path clip-path="url(#make-me-a-hanzi-clip-6)" d="M 521.0 474.5 L 530.0 486.5 L 611.0 494.5 L 718.0 514.5 L 777.0 514.5 L 785.0 520.5 " fill="none" id="make-me-a-hanzi-animation-6" stroke-dasharray="402 804" stroke-linecap="round"></path>

      <clipPath id="make-me-a-hanzi-clip-7">
      <path d="M 668.0 338.5 L 752.0 343.5 C 782.0 345.5 789.0 362.5 762.0 374.5 L 742.0 383.5 Q 734.0 386.5 716.0 387.5 Q 703.0 387.5 692.0 384.5 Q 682.0 382.5 670.0 379.5 L 608.0 368.5 L 584.0 365.5 Q 570.0 364.5 524.0 359.5 C 494.0 356.5 496.0 323.5 526.0 323.5 L 552.0 323.5 Q 558.0 323.5 570.0 324.5 Q 586.0 326.5 608.0 329.5 L 668.0 338.5 Z" fill="lightgray"></path>
      </clipPath>
      <path clip-path="url(#make-me-a-hanzi-clip-7)" d="M 533.0 329.5 L 543.0 342.5 L 737.0 363.5 L 755.0 371.5 " fill="none" id="make-me-a-hanzi-animation-7" stroke-dasharray="359 718" stroke-linecap="round"></path>

      <clipPath id="make-me-a-hanzi-clip-8">
      <path d="M 664.0 169.5 L 702.0 174.5 L 746.0 181.5 Q 763.0 183.5 770.0 185.5 L 796.0 192.5 Q 805.0 194.5 806.0 198.5 Q 806.0 201.5 802.0 211.5 Q 798.0 219.5 774.0 225.5 Q 752.0 231.5 746.0 231.5 Q 739.0 231.5 716.0 225.5 Q 694.0 218.5 666.0 213.5 L 610.0 205.5 L 568.0 200.5 L 510.0 193.5 L 486.0 190.5 Q 475.0 189.5 474.0 185.5 L 474.0 183.5 Q 474.0 179.5 478.0 173.5 Q 484.0 165.5 502.0 161.5 Q 519.0 157.5 538.0 157.5 Q 548.0 157.5 568.0 159.5 Q 586.0 161.5 610.0 164.5 L 664.0 169.5 Z" fill="lightgray"></path>
      </clipPath>
      <path clip-path="url(#make-me-a-hanzi-clip-8)" d="M 481.0 184.5 L 499.0 176.5 L 558.0 177.5 L 744.0 206.5 L 797.0 202.5 " fill="none" id="make-me-a-hanzi-animation-8" stroke-dasharray="448 896" stroke-linecap="round"></path>

      <clipPath id="make-me-a-hanzi-clip-9">
      <path d="M 610.0 164.5 L 610.0 53.5 C 610.0 23.5 661.0 24.5 662.0 54.5 L 664.0 169.5 L 666.0 213.5 L 668.0 338.5 L 670.0 379.5 L 672.0 483.5 L 672.0 524.5 L 674.0 553.5 Q 676.0 565.5 680.0 578.5 Q 685.0 591.5 685.0 597.5 Q 685.0 600.5 684.0 601.5 Q 682.0 607.5 676.0 613.5 Q 670.0 621.5 646.0 627.5 C 617.0 636.5 581.0 645.5 592.0 617.5 L 598.0 603.5 Q 600.0 597.5 604.0 573.5 Q 608.0 550.5 608.0 539.5 L 610.0 515.5 L 608.0 473.5 L 608.0 368.5 L 608.0 329.5 L 610.0 205.5 L 610.0 164.5 Z" fill="lightgray"></path>
      </clipPath>
      <path clip-path="url(#make-me-a-hanzi-clip-9)" d="M 600.0 612.5 L 642.0 582.5 L 636.0 80.5 L 616.0 61.5 " fill="none" id="make-me-a-hanzi-animation-9" stroke-dasharray="709 1418" stroke-linecap="round"></path>

      <clipPath id="make-me-a-hanzi-clip-10">
      <path d="M 610.0 53.5 L 562.0 46.5 Q 513.0 39.5 462.0 34.5 Q 412.0 29.5 394.0 27.5 Q 376.0 25.5 370.0 25.5 L 360.0 25.5 Q 354.0 24.5 352.0 20.5 L 352.0 19.5 Q 352.0 15.5 356.0 9.5 Q 360.0 2.5 370.0 -4.5 Q 382.0 -12.5 396.0 -16.5 Q 409.0 -20.5 420.0 -20.5 L 424.0 -20.5 Q 428.0 -20.5 444.0 -16.5 Q 460.0 -12.5 475.0 -9.5 Q 490.0 -6.5 520.0 -2.5 Q 552.0 2.5 600.0 7.5 Q 648.0 13.5 744.0 15.5 L 886.0 16.5 L 918.0 17.5 Q 936.0 17.5 946.0 21.5 Q 958.0 25.5 958.0 30.5 Q 956.0 35.5 950.0 43.5 Q 944.0 50.5 930.0 57.5 Q 916.0 65.5 894.0 71.5 Q 872.0 78.5 862.0 78.5 Q 856.0 77.5 834.0 73.5 Q 814.0 69.5 784.0 66.5 L 662.0 54.5 L 610.0 53.5 Z" fill="lightgray"></path>
      </clipPath>
      <path clip-path="url(#make-me-a-hanzi-clip-10)" d="M 358.0 20.5 L 385.0 7.5 L 416.0 4.5 L 607.0 31.5 L 869.0 47.5 L 947.0 32.5 " fill="none" id="make-me-a-hanzi-animation-10" stroke-dasharray="724 1448" stroke-linecap="round"></path>

      <clipPath id="make-me-a-hanzi-clip-11">
      <path d="M 1290.5 613.0 Q 1464.5 685.0 1466.5 686.0 Q 1490.5 692.0 1483.5 713.0 Q 1473.5 732.0 1449.5 754.0 Q 1427.5 773.0 1414.5 773.0 Q 1401.5 774.0 1402.5 759.0 Q 1399.5 729.0 1323.5 671.0 Q 1299.5 655.0 1276.5 636.0 C 1253.5 617.0 1262.5 602.0 1290.5 613.0 Z" fill="lightgray"></path>
      </clipPath>
      <path clip-path="url(#make-me-a-hanzi-clip-11)" d="M 1412.5 762.0 L 1425.5 738.0 L 1425.5 712.0 L 1324.5 645.0 L 1300.5 632.0 L 1287.5 635.0 " fill="none" id="make-me-a-hanzi-animation-11" stroke-dasharray="343 686" stroke-linecap="round"></path>

      <clipPath id="make-me-a-hanzi-clip-12">
      <path d="M 1279.5 494.0 Q 1279.5 500.0 1280.5 505.0 Q 1283.5 580.0 1287.5 600.0 Q 1290.5 607.0 1290.5 613.0 C 1293.5 626.0 1293.5 626.0 1276.5 636.0 Q 1225.5 669.0 1206.5 659.0 Q 1194.5 652.0 1202.5 638.0 Q 1223.5 614.0 1223.5 546.0 Q 1223.5 359.0 1196.5 255.0 Q 1166.5 150.0 1103.5 40.0 Q 1099.5 33.0 1097.5 27.0 Q 1096.5 17.0 1105.5 19.0 Q 1121.5 22.0 1153.5 70.0 Q 1217.5 149.0 1255.5 300.0 L 1261.5 330.0 Q 1270.5 358.0 1278.5 467.0 L 1279.5 494.0 Z" fill="lightgray"></path>
      </clipPath>
      <path clip-path="url(#make-me-a-hanzi-clip-12)" d="M 1212.5 647.0 L 1238.5 629.0 L 1253.5 607.0 L 1249.5 435.0 L 1236.5 327.0 L 1222.5 261.0 L 1189.5 169.0 L 1165.5 117.0 L 1106.5 28.0 " fill="none" id="make-me-a-hanzi-animation-12" stroke-dasharray="796 1592" stroke-linecap="round"></path>

      <clipPath id="make-me-a-hanzi-clip-13">
      <path d="M 1446.5 360.0 Q 1465.5 450.0 1491.5 477.0 Q 1513.5 502.0 1489.5 516.0 Q 1428.5 549.0 1420.5 547.0 Q 1413.5 547.0 1406.5 542.0 Q 1366.5 514.0 1279.5 494.0 C 1250.5 487.0 1248.5 467.0 1278.5 467.0 Q 1293.5 466.0 1314.5 472.0 Q 1353.5 484.0 1387.5 492.0 Q 1409.5 498.0 1415.5 488.0 Q 1421.5 482.0 1398.5 368.0 C 1392.5 339.0 1440.5 331.0 1446.5 360.0 Z" fill="lightgray"></path>
      </clipPath>
      <path clip-path="url(#make-me-a-hanzi-clip-13)" d="M 1283.5 474.0 L 1294.5 483.0 L 1415.5 518.0 L 1444.5 504.0 L 1454.5 492.0 L 1430.5 397.0 L 1427.5 388.0 L 1406.5 380.0 " fill="none" id="make-me-a-hanzi-animation-13" stroke-dasharray="446 892" stroke-linecap="round"></path>

      <clipPath id="make-me-a-hanzi-clip-14">
      <path d="M 1255.5 300.0 Q 1268.5 297.0 1286.5 299.0 Q 1338.5 315.0 1456.5 330.0 Q 1466.5 331.0 1467.5 341.0 Q 1467.5 348.0 1446.5 360.0 C 1423.5 374.0 1423.5 374.0 1398.5 368.0 Q 1392.5 367.0 1388.5 365.0 Q 1318.5 343.0 1261.5 330.0 C 1232.5 323.0 1225.5 305.0 1255.5 300.0 Z" fill="lightgray"></path>
      </clipPath>
      <path clip-path="url(#make-me-a-hanzi-clip-14)" d="M 1263.5 306.0 L 1285.5 318.0 L 1400.5 345.0 L 1457.5 340.0 " fill="none" id="make-me-a-hanzi-animation-14" stroke-dasharray="328 656" stroke-linecap="round"></path>

      <clipPath id="make-me-a-hanzi-clip-15">
      <path d="M 1618.5 633.0 Q 1637.5 640.0 1666.5 649.0 Q 1720.5 667.0 1760.5 687.0 Q 1806.5 708.0 1845.5 717.0 Q 1863.5 718.0 1866.5 727.0 Q 1870.5 737.0 1857.5 749.0 Q 1835.5 765.0 1788.5 780.0 Q 1772.5 787.0 1758.5 785.0 Q 1751.5 781.0 1751.5 770.0 Q 1751.5 736.0 1605.5 654.0 C 1579.5 639.0 1590.5 623.0 1618.5 633.0 Z" fill="lightgray"></path>
      </clipPath>
      <path clip-path="url(#make-me-a-hanzi-clip-15)" d="M 1854.5 732.0 L 1783.5 740.0 L 1695.5 682.0 L 1625.5 652.0 L 1621.5 642.0 " fill="none" id="make-me-a-hanzi-animation-15" stroke-dasharray="392 784" stroke-linecap="round"></path>

      <clipPath id="make-me-a-hanzi-clip-16">
      <path d="M 1607.5 495.0 Q 1608.5 564.0 1617.5 626.0 Q 1618.5 630.0 1618.5 633.0 C 1620.5 647.0 1620.5 647.0 1605.5 654.0 Q 1604.5 655.0 1601.5 656.0 Q 1552.5 680.0 1536.5 677.0 Q 1517.5 673.0 1533.5 651.0 Q 1564.5 600.0 1547.5 392.0 Q 1538.5 332.0 1509.5 260.0 Q 1479.5 185.0 1397.5 109.0 Q 1384.5 96.0 1380.5 89.0 Q 1379.5 82.0 1390.5 83.0 Q 1429.5 83.0 1499.5 159.0 Q 1583.5 255.0 1605.5 466.0 L 1607.5 495.0 Z" fill="lightgray"></path>
      </clipPath>
      <path clip-path="url(#make-me-a-hanzi-clip-16)" d="M 1539.5 664.0 L 1581.5 624.0 L 1579.5 459.0 L 1555.5 320.0 L 1531.5 251.0 L 1494.5 186.0 L 1439.5 125.0 L 1387.5 90.0 " fill="none" id="make-me-a-hanzi-animation-16" stroke-dasharray="785 1570" stroke-linecap="round"></path>

      <clipPath id="make-me-a-hanzi-clip-17">
      <path d="M 1777.5 483.0 Q 1841.5 495.0 1948.5 495.0 Q 1967.5 496.0 1971.5 504.0 Q 1975.5 516.0 1959.5 528.0 Q 1905.5 564.0 1848.5 545.0 Q 1743.5 523.0 1607.5 495.0 C 1578.5 489.0 1577.5 476.0 1605.5 466.0 Q 1629.5 454.0 1675.5 466.0 Q 1691.5 472.0 1715.5 474.0 L 1777.5 483.0 Z" fill="lightgray"></path>
      </clipPath>
      <path clip-path="url(#make-me-a-hanzi-clip-17)" d="M 1613.5 473.0 L 1685.5 491.0 L 1862.5 521.0 L 1917.5 521.0 L 1960.5 509.0 " fill="none" id="make-me-a-hanzi-animation-17" stroke-dasharray="481 962" stroke-linecap="round"></path>

      <clipPath id="make-me-a-hanzi-clip-18">
      <path d="M 1736.5 -70.0 Q 1742.5 -95.0 1748.5 -104.0 Q 1754.5 -111.0 1761.5 -109.0 Q 1779.5 -97.0 1782.5 -42.0 Q 1789.5 27.0 1789.5 94.0 Q 1786.5 152.0 1792.5 374.0 Q 1792.5 414.0 1802.5 448.0 Q 1805.5 466.0 1791.5 475.0 Q 1784.5 481.0 1777.5 483.0 C 1751.5 498.0 1701.5 501.0 1715.5 474.0 Q 1733.5 443.0 1736.5 410.0 Q 1737.5 286.0 1733.5 92.0 Q 1732.5 -29.0 1736.5 -70.0 Z" fill="lightgray"></path>
      </clipPath>
      <path clip-path="url(#make-me-a-hanzi-clip-18)" d="M 1723.5 470.0 L 1765.5 446.0 L 1766.5 433.0 L 1757.5 -99.0 " fill="none" id="make-me-a-hanzi-animation-18" stroke-dasharray="721 1442" stroke-linecap="round"></path>

      <clipPath id="make-me-a-hanzi-clip-19">
      <path d="M 2555.0 372.0 L 2577.0 592.0 L 2584.0 636.0 Q 2588.0 653.0 2591.0 663.0 Q 2592.0 665.0 2592.0 667.0 Q 2592.0 679.0 2574.0 689.0 Q 2537.0 710.0 2513.0 716.0 Q 2509.0 717.0 2505.0 717.0 Q 2494.0 717.0 2487.0 710.0 Q 2483.0 705.0 2483.0 699.0 Q 2483.0 693.0 2488.0 686.0 Q 2508.0 657.0 2508.0 639.0 Q 2513.0 566.0 2513.0 487.0 Q 2513.0 428.0 2510.0 365.0 C 2509.0 335.0 2552.0 342.0 2555.0 372.0 Z" fill="lightgray"></path>
      </clipPath>
      <path clip-path="url(#make-me-a-hanzi-clip-19)" d="M 2500.0 699.0 L 2547.0 658.0 L 2535.0 398.0 L 2517.0 373.0 " fill="none" id="make-me-a-hanzi-animation-19" stroke-dasharray="481 962" stroke-linecap="round"></path>

      <clipPath id="make-me-a-hanzi-clip-20">
      <path d="M 2277.0 594.0 Q 2276.0 592.0 2276.0 590.0 Q 2276.0 583.0 2284.0 571.0 Q 2354.0 468.0 2390.0 435.0 Q 2398.0 427.0 2406.0 427.0 Q 2410.0 427.0 2414.0 429.0 Q 2430.0 436.0 2430.0 468.0 L 2430.0 472.0 Q 2428.0 495.0 2422.0 504.0 Q 2411.0 520.0 2389.0 538.0 Q 2356.0 566.0 2296.0 597.0 Q 2290.0 599.0 2286.0 599.0 Q 2279.0 599.0 2277.0 594.0 Z" fill="lightgray"></path>
      </clipPath>
      <path clip-path="url(#make-me-a-hanzi-clip-20)" d="M 2285.0 590.0 L 2390.0 488.0 L 2406.0 444.0 " fill="none" id="make-me-a-hanzi-animation-20" stroke-dasharray="321 642" stroke-linecap="round"></path>

      <clipPath id="make-me-a-hanzi-clip-21">
      <path d="M 2813.0 586.0 Q 2829.0 594.0 2829.0 605.0 Q 2829.0 611.0 2824.0 619.0 Q 2809.0 640.0 2779.0 658.0 Q 2755.0 671.0 2740.0 671.0 L 2735.0 671.0 Q 2722.0 668.0 2722.0 657.0 L 2722.0 652.0 Q 2723.0 648.0 2723.0 643.0 Q 2723.0 627.0 2711.0 608.0 Q 2692.0 576.0 2674.0 554.0 L 2619.0 488.0 Q 2615.0 481.0 2615.0 477.0 Q 2615.0 472.0 2623.0 472.0 L 2628.0 472.0 Q 2684.0 502.0 2714.0 523.0 L 2761.0 555.0 Q 2785.0 573.0 2813.0 586.0 Z" fill="lightgray"></path>
      </clipPath>
      <path clip-path="url(#make-me-a-hanzi-clip-21)" d="M 2736.0 657.0 L 2757.0 631.0 L 2763.0 611.0 L 2696.0 540.0 L 2623.0 480.0 " fill="none" id="make-me-a-hanzi-animation-21" stroke-dasharray="374 748" stroke-linecap="round"></path>

      <clipPath id="make-me-a-hanzi-clip-22">
      <path d="M 2669.0 355.0 Q 2680.0 357.0 2688.0 357.0 Q 2709.0 357.0 2718.0 346.0 Q 2732.0 329.0 2732.0 303.0 Q 2732.0 295.0 2731.0 286.0 L 2718.0 215.0 L 2711.0 179.0 Q 2696.0 112.0 2681.0 55.0 C 2673.0 26.0 2738.0 23.0 2744.0 52.0 Q 2772.0 196.0 2797.0 244.0 Q 2820.0 283.0 2844.0 316.0 Q 2855.0 328.0 2855.0 340.0 Q 2855.0 351.0 2845.0 361.0 Q 2826.0 382.0 2760.0 415.0 Q 2750.0 420.0 2738.0 420.0 Q 2724.0 420.0 2708.0 413.0 Q 2627.0 387.0 2555.0 372.0 L 2510.0 365.0 Q 2412.0 350.0 2312.0 347.0 Q 2293.0 346.0 2293.0 335.0 L 2293.0 334.0 Q 2296.0 322.0 2318.0 315.0 Q 2335.0 310.0 2358.0 310.0 Q 2373.0 310.0 2391.0 312.0 L 2669.0 355.0 Z" fill="lightgray"></path>
      </clipPath>
      <path clip-path="url(#make-me-a-hanzi-clip-22)" d="M 2304.0 335.0 L 2339.0 329.0 L 2383.0 331.0 L 2551.0 354.0 L 2708.0 384.0 L 2750.0 374.0 L 2786.0 331.0 L 2754.0 230.0 L 2722.0 90.0 L 2689.0 61.0 " fill="none" id="make-me-a-hanzi-animation-22" stroke-dasharray="930 1860" stroke-linecap="round"></path>

      <clipPath id="make-me-a-hanzi-clip-23">
      <path d="M 2718.0 215.0 L 2717.0 216.0 Q 2709.0 222.0 2693.0 228.0 Q 2681.0 232.0 2668.0 232.0 Q 2660.0 232.0 2652.0 231.0 Q 2589.0 218.0 2526.0 209.0 Q 2450.0 197.0 2383.0 191.0 Q 2334.0 185.0 2282.0 182.0 Q 2265.0 180.0 2265.0 172.0 Q 2265.0 167.0 2274.0 159.0 Q 2287.0 148.0 2302.0 139.0 Q 2312.0 134.0 2326.0 134.0 Q 2333.0 134.0 2340.0 135.0 Q 2449.0 153.0 2593.0 168.0 Q 2657.0 176.0 2711.0 179.0 C 2741.0 181.0 2743.0 199.0 2718.0 215.0 Z" fill="lightgray"></path>
      </clipPath>
      <path clip-path="url(#make-me-a-hanzi-clip-23)" d="M 2276.0 170.0 L 2315.0 160.0 L 2357.0 162.0 L 2712.0 210.0 " fill="none" id="make-me-a-hanzi-animation-23" stroke-dasharray="569 1138" stroke-linecap="round"></path>

      <clipPath id="make-me-a-hanzi-clip-24">
      <path d="M 2681.0 55.0 Q 2464.0 14.0 2293.0 4.0 Q 2277.0 3.0 2277.0 -6.0 Q 2277.0 -12.0 2282.0 -21.0 Q 2291.0 -34.0 2303.0 -38.0 Q 2312.0 -41.0 2322.0 -41.0 Q 2328.0 -41.0 2335.0 -40.0 Q 2474.0 -13.0 2769.0 -1.0 Q 2785.0 1.0 2786.0 11.0 L 2786.0 12.0 Q 2786.0 24.0 2747.0 50.0 L 2744.0 52.0 C 2727.0 64.0 2710.0 61.0 2681.0 55.0 Z" fill="lightgray"></path>
      </clipPath>
      <path clip-path="url(#make-me-a-hanzi-clip-24)" d="M 2290.0 -9.0 L 2307.0 -17.0 L 2336.0 -17.0 L 2687.0 25.0 L 2741.0 24.0 L 2776.0 12.0 " fill="none" id="make-me-a-hanzi-animation-24" stroke-dasharray="620 1240" stroke-linecap="round"></path>

      <clipPath id="make-me-a-hanzi-clip-25">
      <path d="M 3351.5 495.5 Q 3363.5 513.5 3377.5 529.5 L 3395.5 559.5 L 3417.5 595.5 Q 3430.5 617.5 3443.5 641.5 Q 3447.5 653.5 3455.5 662.5 Q 3463.5 670.5 3464.5 673.5 Q 3465.5 676.5 3458.5 686.5 Q 3452.5 696.5 3438.5 705.5 Q 3431.5 712.5 3417.5 719.5 Q 3400.5 725.5 3396.5 721.5 Q 3392.5 717.5 3390.5 706.5 L 3390.5 681.5 Q 3390.5 674.5 3378.5 637.5 Q 3366.5 599.5 3326.5 534.5 Q 3268.5 447.5 3246.5 422.5 L 3233.5 407.5 Q 3225.5 396.5 3229.5 392.5 Q 3232.5 389.5 3245.5 396.5 L 3264.5 409.5 L 3266.5 412.5 L 3273.5 418.5 L 3339.5 481.5 L 3351.5 495.5 Z" fill="lightgray"></path>
      </clipPath>
      <path clip-path="url(#make-me-a-hanzi-clip-25)" d="M 3401.5 714.5 L 3421.5 672.5 L 3391.5 600.5 L 3320.5 489.5 L 3254.5 414.5 L 3232.5 399.5 " fill="none" id="make-me-a-hanzi-animation-25" stroke-dasharray="511 1022" stroke-linecap="round"></path>

      <clipPath id="make-me-a-hanzi-clip-26">
      <path d="M 3377.5 529.5 L 3395.5 528.5 Q 3396.5 527.5 3412.5 528.5 Q 3429.5 529.5 3447.5 533.5 Q 3465.5 537.5 3489.5 547.5 Q 3514.5 557.5 3518.5 550.5 Q 3528.5 542.5 3509.5 488.5 L 3481.5 419.5 Q 3477.5 412.5 3475.5 405.5 L 3455.5 367.5 Q 3433.5 327.5 3398.5 280.5 L 3386.5 266.5 L 3359.5 240.5 Q 3332.5 216.5 3312.5 205.5 L 3264.5 175.5 L 3243.5 165.5 Q 3237.5 161.5 3237.5 156.5 Q 3237.5 150.5 3245.5 152.5 L 3267.5 157.5 Q 3332.5 169.5 3393.5 215.5 Q 3472.5 272.5 3533.5 412.5 L 3569.5 499.5 Q 3578.5 520.5 3590.5 535.5 Q 3603.5 550.5 3603.5 558.5 Q 3604.5 565.5 3594.5 571.5 Q 3586.5 579.5 3574.5 583.5 Q 3563.5 587.5 3551.5 593.5 Q 3539.5 599.5 3529.5 598.5 L 3452.5 571.5 L 3395.5 559.5 C 3366.5 553.5 3347.5 531.5 3377.5 529.5 Z" fill="lightgray"></path>
      </clipPath>
      <path clip-path="url(#make-me-a-hanzi-clip-26)" d="M 3382.5 533.5 L 3406.5 545.5 L 3519.5 572.5 L 3536.5 570.5 L 3557.5 551.5 L 3500.5 397.5 L 3436.5 290.5 L 3403.5 251.5 L 3362.5 216.5 L 3299.5 179.5 L 3243.5 158.5 " fill="none" id="make-me-a-hanzi-animation-26" stroke-dasharray="843 1686" stroke-linecap="round"></path>

      <clipPath id="make-me-a-hanzi-clip-27">
      <path d="M 3475.5 405.5 L 3472.5 416.5 Q 3466.5 424.5 3462.5 434.5 Q 3458.5 443.5 3447.5 450.5 Q 3429.5 464.5 3416.5 470.5 Q 3403.5 475.5 3398.5 478.5 Q 3393.5 481.5 3369.5 489.5 L 3355.5 493.5 Q 3353.5 493.5 3351.5 495.5 C 3324.5 507.5 3321.5 505.5 3339.5 481.5 L 3348.5 469.5 L 3407.5 407.5 Q 3428.5 383.5 3449.5 369.5 L 3455.5 367.5 C 3483.5 358.5 3483.5 376.5 3475.5 405.5 Z" fill="lightgray"></path>
      </clipPath>
      <path clip-path="url(#make-me-a-hanzi-clip-27)" d="M 3351.5 489.5 L 3355.5 480.5 L 3438.5 417.5 L 3454.5 375.5 " fill="none" id="make-me-a-hanzi-animation-27" stroke-dasharray="287 574" stroke-linecap="round"></path>

      <clipPath id="make-me-a-hanzi-clip-28">
      <path d="M 3398.5 280.5 L 3398.5 284.5 Q 3402.5 312.5 3381.5 352.5 Q 3372.5 366.5 3350.5 387.5 Q 3337.5 396.5 3320.5 404.5 L 3283.5 416.5 L 3273.5 418.5 C 3265.5 420.5 3265.5 420.5 3266.5 412.5 Q 3266.5 398.5 3282.5 379.5 L 3310.5 340.5 L 3347.5 295.5 Q 3365.5 269.5 3374.5 268.5 L 3386.5 266.5 C 3397.5 264.5 3397.5 264.5 3398.5 280.5 Z" fill="lightgray"></path>
      </clipPath>
      <path clip-path="url(#make-me-a-hanzi-clip-28)" d="M 3275.5 409.5 L 3352.5 339.5 L 3381.5 276.5 " fill="none" id="make-me-a-hanzi-animation-28" stroke-dasharray="301 602" stroke-linecap="round"></path>

      <clipPath id="make-me-a-hanzi-clip-29">
      <path d="M 3714.5 422.5 L 3743.5 426.5 Q 3793.5 431.5 3814.5 437.5 L 3849.5 444.5 Q 3912.5 457.5 3876.5 478.5 Q 3841.5 503.5 3812.5 488.5 Q 3801.5 483.5 3762.5 472.5 L 3720.5 463.5 L 3664.5 456.5 L 3607.5 446.5 L 3577.5 443.5 Q 3566.5 442.5 3563.5 437.5 Q 3561.5 432.5 3569.5 424.5 Q 3582.5 413.5 3604.5 412.5 Q 3627.5 411.5 3659.5 414.5 L 3714.5 422.5 Z" fill="lightgray"></path>
      </clipPath>
      <path clip-path="url(#make-me-a-hanzi-clip-29)" d="M 3573.5 434.5 L 3622.5 430.5 L 3767.5 450.5 L 3832.5 468.5 L 3877.5 466.5 " fill="none" id="make-me-a-hanzi-animation-29" stroke-dasharray="436 872" stroke-linecap="round"></path>

      <clipPath id="make-me-a-hanzi-clip-30">
      <path d="M 3659.5 414.5 L 3651.5 381.5 Q 3646.5 355.5 3631.5 323.5 Q 3600.5 253.5 3555.5 216.5 L 3491.5 171.5 Q 3485.5 166.5 3486.5 159.5 Q 3487.5 151.5 3501.5 157.5 L 3525.5 166.5 Q 3542.5 173.5 3571.5 190.5 Q 3600.5 207.5 3615.5 220.5 Q 3654.5 255.5 3685.5 319.5 Q 3695.5 346.5 3701.5 367.5 Q 3708.5 405.5 3714.5 422.5 L 3720.5 463.5 L 3725.5 513.5 Q 3725.5 537.5 3729.5 579.5 Q 3731.5 649.5 3730.5 666.5 Q 3729.5 683.5 3735.5 699.5 Q 3741.5 715.5 3740.5 719.5 Q 3737.5 734.5 3703.5 745.5 L 3678.5 752.5 Q 3660.5 755.5 3656.5 751.5 L 3651.5 741.5 Q 3650.5 733.5 3659.5 714.5 Q 3681.5 673.5 3664.5 456.5 L 3659.5 414.5 Z" fill="lightgray"></path>
      </clipPath>
      <path clip-path="url(#make-me-a-hanzi-clip-30)" d="M 3663.5 741.5 L 3700.5 704.5 L 3697.5 519.5 L 3685.5 412.5 L 3672.5 358.5 L 3645.5 294.5 L 3599.5 232.5 L 3570.5 207.5 L 3494.5 163.5 " fill="none" id="make-me-a-hanzi-animation-30" stroke-dasharray="801 1602" stroke-linecap="round"></path>

      <clipPath id="make-me-a-hanzi-clip-31">
      <path d="M 3745.5 363.5 L 3789.5 313.5 L 3823.5 270.5 L 3891.5 178.5 Q 3902.5 163.5 3915.5 159.5 Q 3924.5 154.5 3935.5 155.5 Q 3944.5 157.5 3951.5 174.5 Q 3958.5 190.5 3954.5 209.5 Q 3950.5 228.5 3938.5 243.5 Q 3926.5 263.5 3914.5 273.5 Q 3902.5 282.5 3862.5 309.5 L 3789.5 360.5 L 3748.5 385.5 Q 3737.5 387.5 3735.5 383.5 Q 3733.5 378.5 3737.5 374.5 Q 3738.5 369.5 3745.5 363.5 Z" fill="lightgray"></path>
      </clipPath>
      <path clip-path="url(#make-me-a-hanzi-clip-31)" d="M 3742.5 380.5 L 3892.5 241.5 L 3914.5 211.5 L 3930.5 171.5 " fill="none" id="make-me-a-hanzi-animation-31" stroke-dasharray="413 826" stroke-linecap="round"></path>

      <clipPath id="make-me-a-hanzi-clip-32">
      <path d="M 3875.5 631.5 L 3846.5 638.5 Q 3820.5 643.5 3812.5 642.5 Q 3805.5 641.5 3803.5 636.5 Q 3799.5 622.5 3823.5 601.5 L 3857.5 568.5 Q 3880.5 545.5 3894.5 541.5 Q 3925.5 530.5 3933.5 556.5 Q 3937.5 569.5 3935.5 580.5 Q 3932.5 605.5 3911.5 616.5 Q 3891.5 626.5 3875.5 631.5 Z" fill="lightgray"></path>
      </clipPath>
      <path clip-path="url(#make-me-a-hanzi-clip-32)" d="M 3813.5 631.5 L 3896.5 583.5 L 3911.5 560.5 " fill="none" id="make-me-a-hanzi-animation-32" stroke-dasharray="251 502" stroke-linecap="round"></path>

      <clipPath id="make-me-a-hanzi-clip-33">
      <path d="M 3279.5 123.5 L 3277.5 121.5 L 3245.5 60.5 Q 3225.5 30.5 3211.5 16.5 Q 3197.5 1.5 3194.5 -2.5 Q 3191.5 -7.5 3193.5 -28.5 Q 3195.5 -49.5 3201.5 -60.5 Q 3204.5 -73.5 3220.5 -76.5 Q 3231.5 -79.5 3252.5 -55.5 Q 3286.5 -15.5 3297.5 41.5 Q 3299.5 69.5 3298.5 83.5 Q 3297.5 96.5 3290.5 110.5 Q 3283.5 123.5 3279.5 123.5 Z" fill="lightgray"></path>
      </clipPath>
      <path clip-path="url(#make-me-a-hanzi-clip-33)" d="M 3280.5 120.5 L 3280.5 86.5 L 3271.5 51.5 L 3255.5 14.5 L 3231.5 -19.5 L 3222.5 -55.5 " fill="none" id="make-me-a-hanzi-animation-33" stroke-dasharray="317 634" stroke-linecap="round"></path>

      <clipPath id="make-me-a-hanzi-clip-34">
      <path d="M 3467.5 87.5 L 3433.5 110.5 Q 3420.5 119.5 3415.5 116.5 Q 3406.5 109.5 3417.5 83.5 L 3450.5 -4.5 Q 3458.5 -29.5 3470.5 -36.5 Q 3485.5 -51.5 3501.5 -33.5 Q 3509.5 -24.5 3510.5 -4.5 Q 3512.5 14.5 3508.5 29.5 Q 3505.5 43.5 3489.5 63.5 Q 3474.5 83.5 3467.5 87.5 Z" fill="lightgray"></path>
      </clipPath>
      <path clip-path="url(#make-me-a-hanzi-clip-34)" d="M 3419.5 110.5 L 3468.5 38.5 L 3484.5 -24.5 " fill="none" id="make-me-a-hanzi-animation-34" stroke-dasharray="280 560" stroke-linecap="round"></path>

      <clipPath id="make-me-a-hanzi-clip-35">
      <path d="M 3617.5 94.5 L 3657.5 11.5 Q 3661.5 0.5 3676.5 -16.5 Q 3696.5 -40.5 3712.5 -25.5 Q 3722.5 -19.5 3724.5 2.5 Q 3726.5 24.5 3722.5 36.5 Q 3711.5 68.5 3683.5 91.5 L 3660.5 105.5 L 3637.5 115.5 Q 3619.5 122.5 3614.5 119.5 Q 3609.5 115.5 3617.5 94.5 Z" fill="lightgray"></path>
      </clipPath>
      <path clip-path="url(#make-me-a-hanzi-clip-35)" d="M 3618.5 114.5 L 3673.5 54.5 L 3690.5 22.5 L 3699.5 -13.5 " fill="none" id="make-me-a-hanzi-animation-35" stroke-dasharray="283 566" stroke-linecap="round"></path>

      <clipPath id="make-me-a-hanzi-clip-36">
      <path d="M 3960.5 -48.5 Q 3976.5 -25.5 3961.5 8.5 Q 3947.5 42.5 3897.5 76.5 Q 3866.5 99.5 3849.5 104.5 Q 3833.5 109.5 3821.5 114.5 Q 3810.5 119.5 3805.5 111.5 Q 3800.5 103.5 3823.5 81.5 L 3853.5 43.5 L 3898.5 -20.5 Q 3900.5 -21.5 3907.5 -30.5 Q 3914.5 -40.5 3915.5 -43.5 Q 3941.5 -71.5 3960.5 -48.5 Z" fill="lightgray"></path>
      </clipPath>
      <path clip-path="url(#make-me-a-hanzi-clip-36)" d="M 3813.5 107.5 L 3875.5 60.5 L 3909.5 24.5 L 3933.5 -10.5 L 3941.5 -36.5 " fill="none" id="make-me-a-hanzi-animation-36" stroke-dasharray="325 650" stroke-linecap="round"></path>

</g>
</svg>
